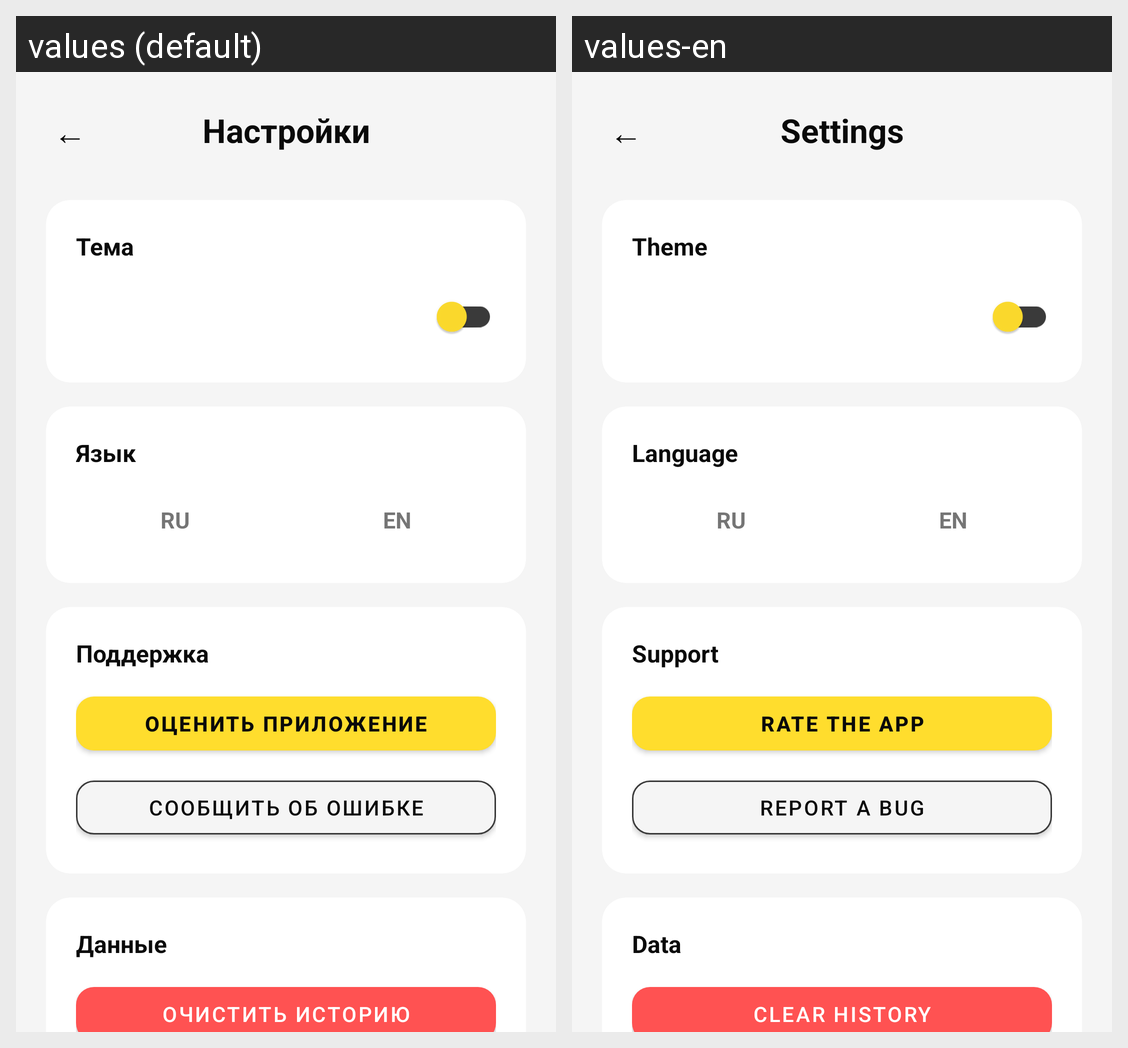

Translations of the strings shown on this Android screen, per locale in the grid:
Android screen res/layout/activity_settings.xml rendered under 2 locales, left to right: values (default), values-en. Device: Nexus 5 (rendered at 1080×1920; each locale shown at half size, 540×960, under a caption strip naming it); theme Theme.Ezya.
Strings drawn on this screen, with the default value and each locale's value (text and hints the layout hard-codes, and strings that could not be matched under every locale, appear in the picture but are not listed):

settings
  values: Настройки
  values-en: Settings

theme_label
  values: Тема
  values-en: Theme

language_label
  values: Язык
  values-en: Language

support_label
  values: Поддержка
  values-en: Support

rate_app
  values: Оценить приложение
  values-en: Rate the app

report_bug
  values: Сообщить об ошибке
  values-en: Report a bug

data_label
  values: Данные
  values-en: Data

clear_history
  values: Очистить историю
  values-en: Clear history
